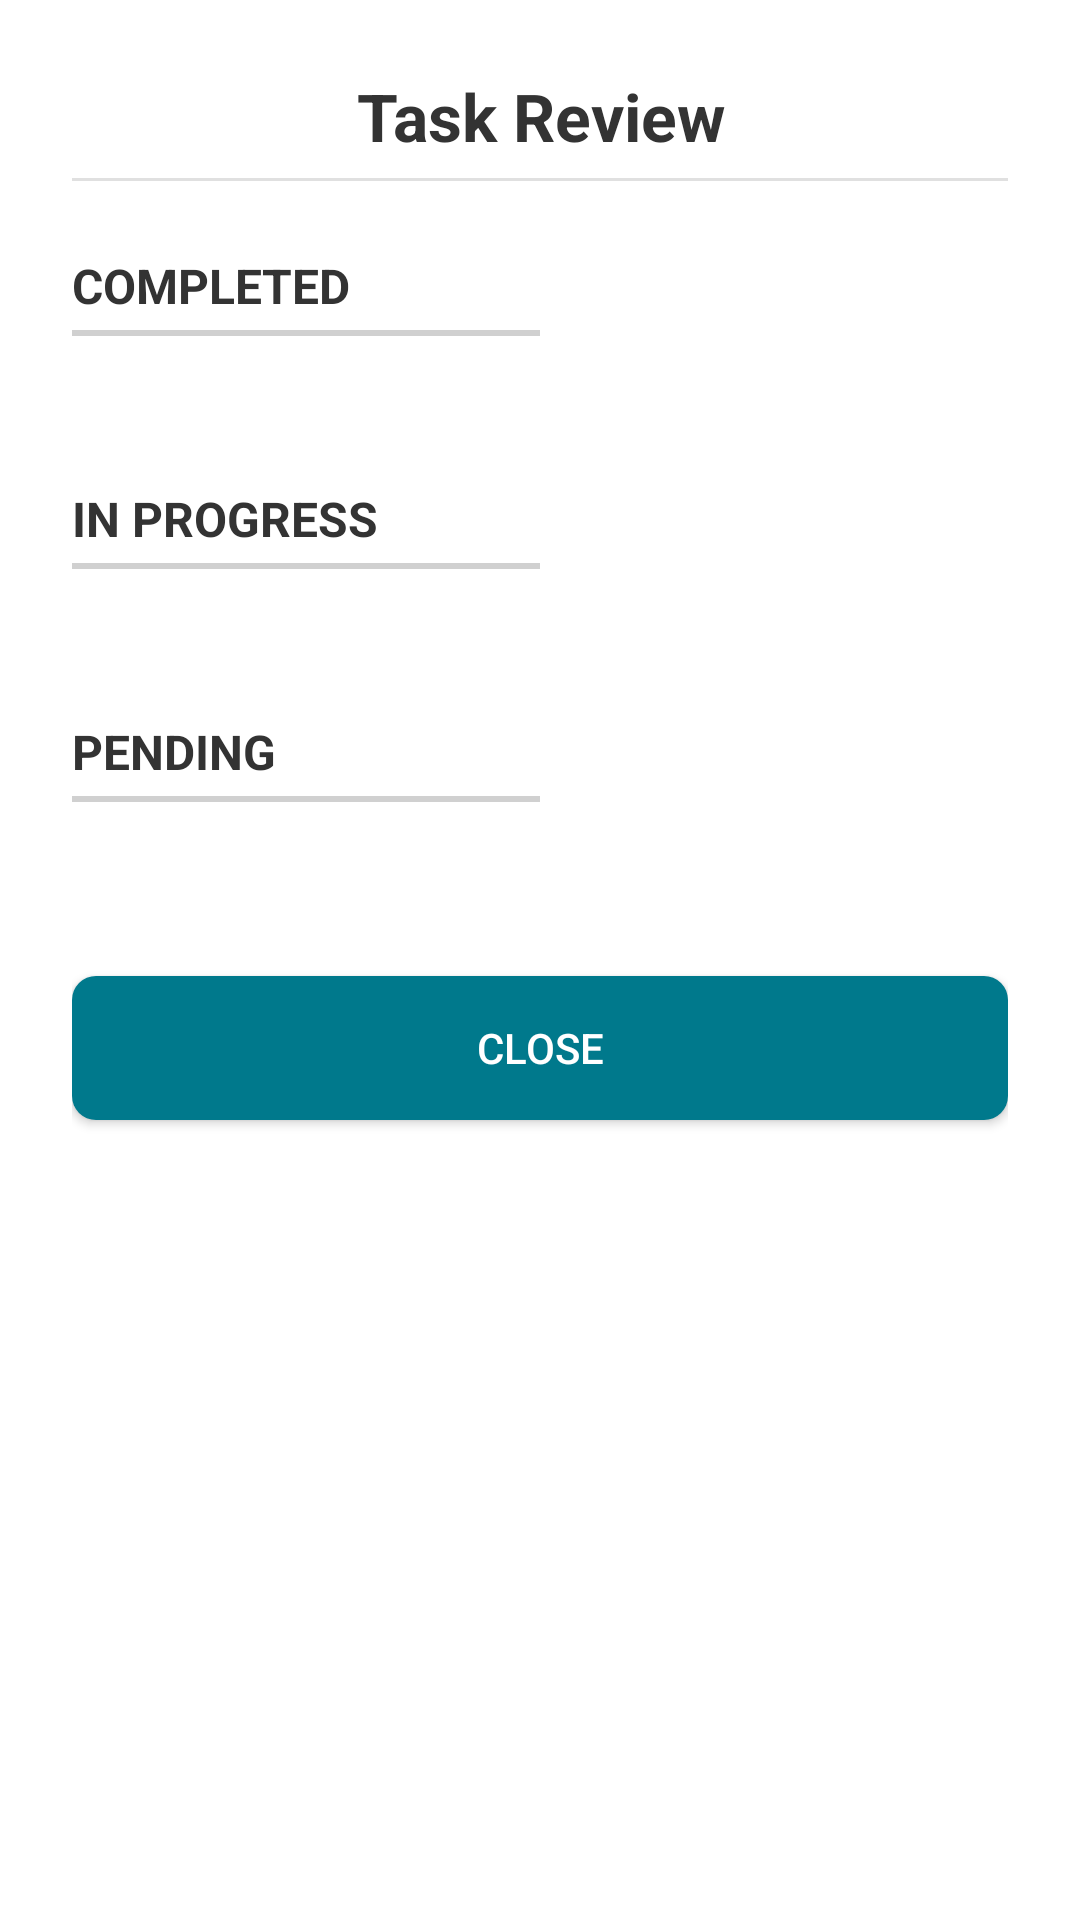

Reconstruct the res/layout file that produces this screen, plus the resources it refers to.
<!-- AndroidManifest.xml: application theme Theme.LetsDoIT -->
<!-- res/layout/dialog_admin_task_review.xml -->
<?xml version="1.0" encoding="utf-8"?>
<LinearLayout xmlns:android="http://schemas.android.com/apk/res/android"
    android:layout_width="match_parent"
    android:layout_height="wrap_content"
    android:orientation="vertical"
    android:padding="24dp"
    android:background="@android:color/white">

    <TextView
        android:id="@+id/tv_dialog_task_title"
        android:layout_width="match_parent"
        android:layout_height="wrap_content"
        android:text="Task Review"
        android:textSize="22sp"
        android:textStyle="bold"
        android:textColor="@color/text_primary"
        android:gravity="center"
        android:layout_marginBottom="6dp" />

    <TextView
        android:id="@+id/tv_assigned_info"
        android:layout_width="match_parent"
        android:layout_height="wrap_content"
        android:text="Assigned To All"
        android:textSize="15sp"
        android:textStyle="bold"
        android:textColor="@color/primary_purple"
        android:gravity="center"
        android:layout_marginBottom="20dp"
        android:visibility="gone" />

    <View
        android:layout_width="match_parent"
        android:layout_height="1dp"
        android:background="#E0E0E0"
        android:layout_marginBottom="24dp" />

    <LinearLayout
        android:layout_width="match_parent"
        android:layout_height="wrap_content"
        android:orientation="vertical"
        android:layout_marginBottom="16dp">

        <TextView
            android:layout_width="match_parent"
            android:layout_height="wrap_content"
            android:text="COMPLETED"
            android:textSize="16sp"
            android:textStyle="bold"
            android:textColor="@color/text_primary"
            android:gravity="start"/>

        <LinearLayout
            android:layout_width="match_parent"
            android:layout_height="wrap_content"
            android:orientation="horizontal"
            android:weightSum="2"
            android:layout_marginTop="4dp"
            android:layout_marginBottom="10dp">
            <View
                android:layout_width="0dp"
                android:layout_height="2dp"
                android:layout_weight="1"
                android:background="#D0D0D0"/>
            <View
                android:layout_width="0dp"
                android:layout_height="2dp"
                android:layout_weight="1"
                android:background="@android:color/transparent"/>
        </LinearLayout>
    </LinearLayout>

    <androidx.core.widget.NestedScrollView
        android:layout_width="match_parent"
        android:layout_height="wrap_content"
        android:maxHeight="150dp"
        android:layout_marginBottom="24dp">
        <LinearLayout
            android:id="@+id/ll_completed_users"
            android:layout_width="match_parent"
            android:layout_height="wrap_content"
            android:orientation="horizontal"
            android:paddingHorizontal="4dp"
            android:gravity="start"/>
    </androidx.core.widget.NestedScrollView>

    <LinearLayout
        android:layout_width="match_parent"
        android:layout_height="wrap_content"
        android:orientation="vertical"
        android:layout_marginBottom="16dp">

        <TextView
            android:layout_width="match_parent"
            android:layout_height="wrap_content"
            android:text="IN PROGRESS"
            android:textSize="16sp"
            android:textStyle="bold"
            android:textColor="@color/text_primary"
            android:gravity="start"/>

        <LinearLayout
            android:layout_width="match_parent"
            android:layout_height="wrap_content"
            android:orientation="horizontal"
            android:weightSum="2"
            android:layout_marginTop="4dp"
            android:layout_marginBottom="10dp">
            <View
                android:layout_width="0dp"
                android:layout_height="2dp"
                android:layout_weight="1"
                android:background="#D0D0D0"/>
            <View
                android:layout_width="0dp"
                android:layout_height="2dp"
                android:layout_weight="1"
                android:background="@android:color/transparent"/>
        </LinearLayout>
    </LinearLayout>

    <androidx.core.widget.NestedScrollView
        android:layout_width="match_parent"
        android:layout_height="wrap_content"
        android:maxHeight="150dp"
        android:layout_marginBottom="24dp">
        <LinearLayout
            android:id="@+id/ll_in_progress_users"
            android:layout_width="match_parent"
            android:layout_height="wrap_content"
            android:orientation="horizontal"
            android:paddingHorizontal="4dp"
            android:gravity="start"/>
    </androidx.core.widget.NestedScrollView>

    <LinearLayout
        android:layout_width="match_parent"
        android:layout_height="wrap_content"
        android:orientation="vertical"
        android:layout_marginBottom="16dp">

        <TextView
            android:layout_width="match_parent"
            android:layout_height="wrap_content"
            android:text="PENDING"
            android:textSize="16sp"
            android:textStyle="bold"
            android:textColor="@color/text_primary"
            android:gravity="start"/>

        <LinearLayout
            android:layout_width="match_parent"
            android:layout_height="wrap_content"
            android:orientation="horizontal"
            android:weightSum="2"
            android:layout_marginTop="4dp"
            android:layout_marginBottom="10dp">
            <View
                android:layout_width="0dp"
                android:layout_height="2dp"
                android:layout_weight="1"
                android:background="#D0D0D0"/>
            <View
                android:layout_width="0dp"
                android:layout_height="2dp"
                android:layout_weight="1"
                android:background="@android:color/transparent"/>
        </LinearLayout>
    </LinearLayout>

    <androidx.core.widget.NestedScrollView
        android:layout_width="match_parent"
        android:layout_height="wrap_content"
        android:maxHeight="150dp"
        android:layout_marginBottom="32dp">
        <LinearLayout
            android:id="@+id/ll_pending_users"
            android:layout_width="match_parent"
            android:layout_height="wrap_content"
            android:orientation="horizontal"
            android:paddingHorizontal="4dp"
            android:gravity="start"/>
    </androidx.core.widget.NestedScrollView>


    <Button
        android:id="@+id/btn_close_review"
        android:layout_width="match_parent"
        android:layout_height="wrap_content"
        android:text="Close"
        android:textColor="@color/white"
        android:background="@drawable/button_primary_background"
        android:padding="12dp" />

</LinearLayout>
<!-- resources referenced by this layout -->
<resources>
  <color name="primary_purple">#00798C</color>
  <color name="text_primary">#333333</color>
  <color name="white">#FFFFFF</color>
  <!-- drawable button_primary_background (drawable) -->
  <?xml version="1.0" encoding="utf-8"?>
  <shape xmlns:android="http://schemas.android.com/apk/res/android"
      android:shape="rectangle">
      <solid android:color="@color/primary_purple" />
      <corners android:radius="8dp" />
  </shape>
  <style name="Theme.LetsDoIT" parent="Base.Theme.LetsDoIT" />
  <style name="Base.Theme.LetsDoIT" parent="Theme.Material3.Light.NoActionBar">
          <item name="colorPrimary">@color/primary_purple</item>
          <item name="colorPrimaryVariant">@color/purple_700</item>
          <item name="colorOnPrimary">@color/white</item>
  
          <item name="colorSecondary">@color/teal_200</item>
          <item name="colorSecondaryVariant">@color/teal_700</item>
          <item name="colorOnSecondary">@color/black</item>
  
          <item name="colorTertiary">@color/primary_blue</item>
  
          <item name="android:colorBackground">@color/white</item>
          <item name="colorSurface">@color/white</item>
          <item name="colorSurfaceVariant">@color/background_input</item>
  
          <item name="android:statusBarColor">@color/black</item>
          <item name="android:windowLightStatusBar" tools:targetApi="m">false</item>
  
          <item name="android:navigationBarColor">@color/primary_purple</item>
  
          <item name="android:textColorPrimary">@color/text_primary</item>
          <item name="android:textColorSecondary">@color/text_secondary</item>
          <item name="android:textColorHint">@color/text_hint</item>
  
          <item name="materialButtonStyle">@style/Widget.Material3.Button</item>
  
          <item name="textInputStyle">@style/Widget.Material3.TextInputLayout.FilledBox</item>
  
          <item name="android:windowBackground">@color/white</item>
  
          <item name="windowActionBar">false</item>
          <item name="windowNoTitle">true</item>
      </style>
  <color name="purple_700">#004D40</color>
  <color name="teal_200">#00D4FF</color>
  <color name="teal_700">#00A3CC</color>
  <color name="black">#000000</color>
  <color name="primary_blue">#00D4FF</color>
  <color name="background_input">#F8F8F8</color>
  <color name="text_secondary">#666666</color>
  <color name="text_hint">#999999</color>
</resources>
